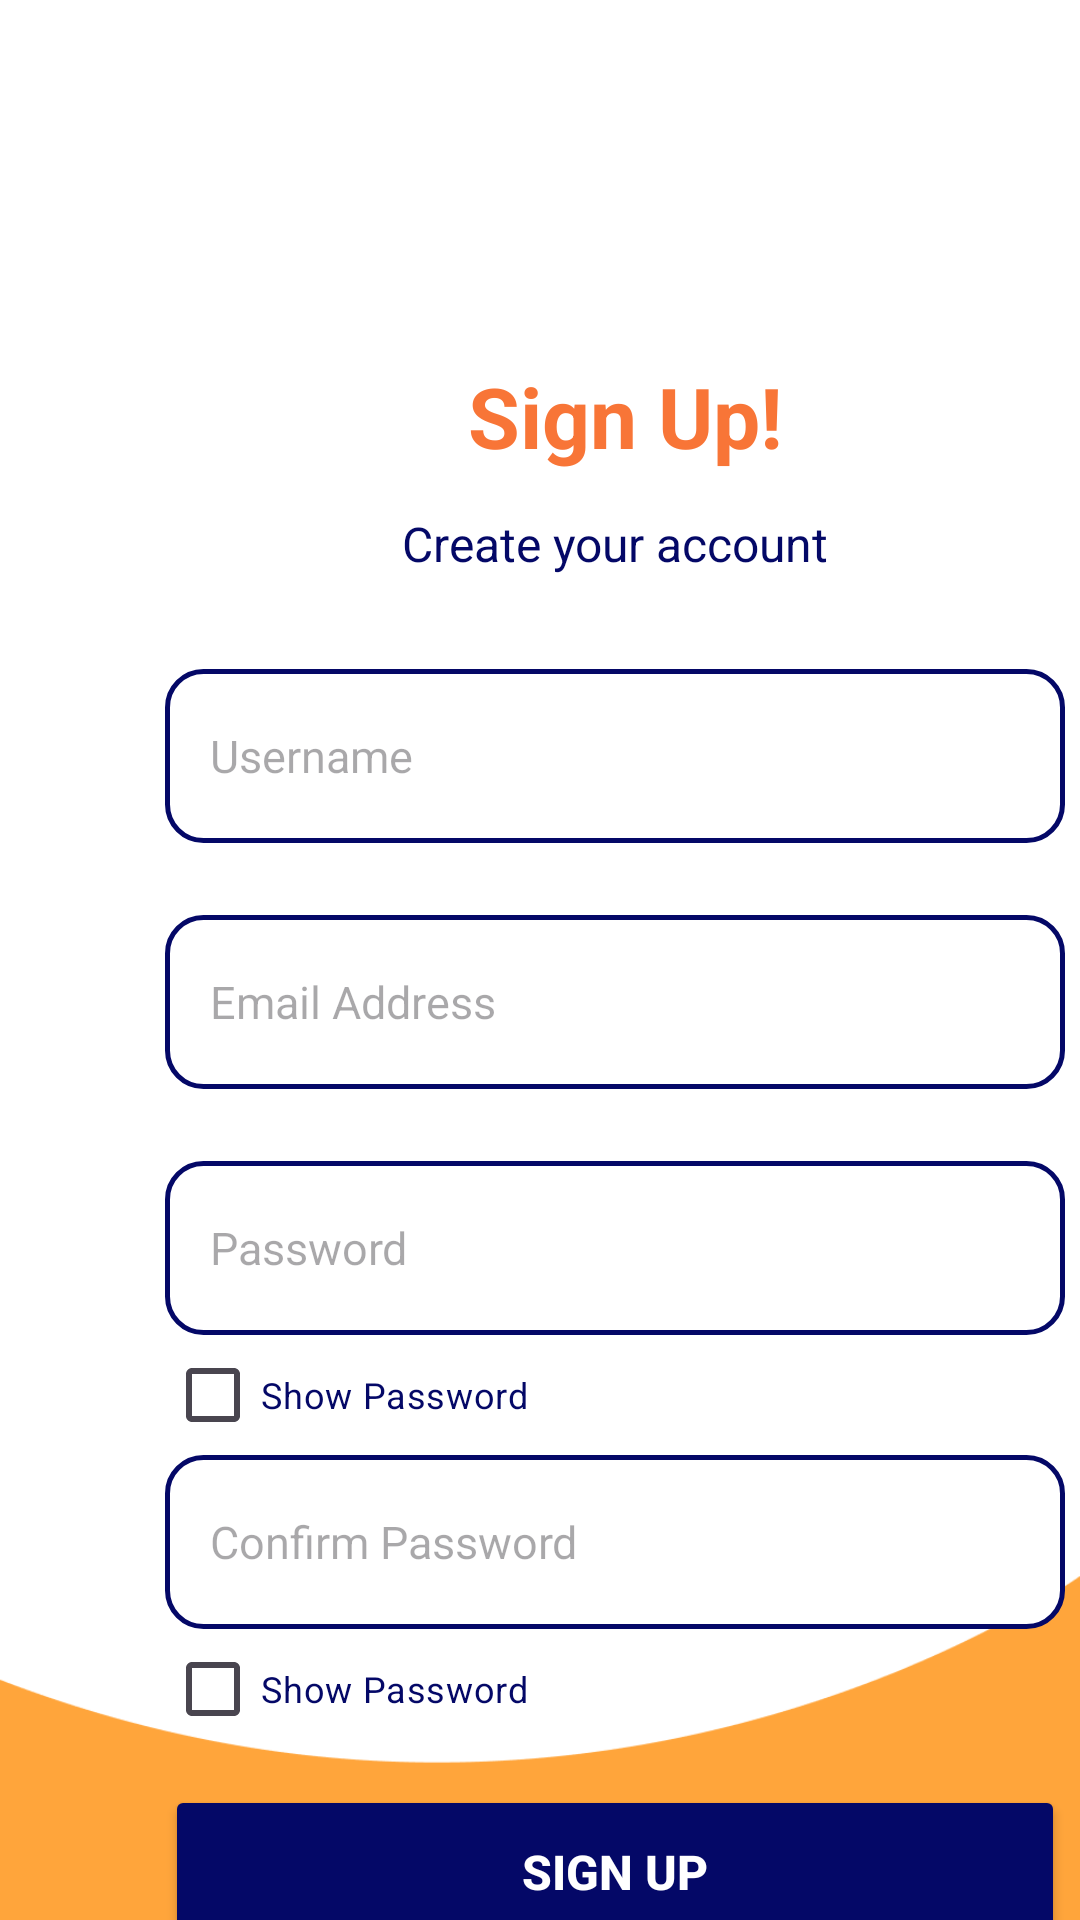

The Android layout XML behind this screen, and the referenced resources:
<!-- AndroidManifest.xml: application theme Theme.AppProject -->
<!-- res/layout/signup_activity.xml -->
<?xml version="1.0" encoding="utf-8"?>
<androidx.constraintlayout.widget.ConstraintLayout xmlns:android="http://schemas.android.com/apk/res/android"
    xmlns:app="http://schemas.android.com/apk/res-auto"
    xmlns:tools="http://schemas.android.com/tools"
    android:layout_width="match_parent"
    android:layout_height="match_parent"
    android:background="@drawable/background_mob">

    <TextView
        android:id="@+id/tvSignUp"
        android:layout_width="wrap_content"
        android:layout_height="wrap_content"
        android:layout_marginStart="156dp"
        android:layout_marginTop="120dp"
        android:text="Sign Up!"
        android:textColor="#F87537"
        android:textSize="28sp"
        android:textStyle="bold"
        app:layout_constraintStart_toStartOf="parent"
        app:layout_constraintTop_toTopOf="parent" />

    <EditText
        android:id="@+id/etEmailAddress"
        android:layout_width="300dp"
        android:layout_height="58dp"
        android:layout_marginStart="55dp"
        android:layout_marginTop="24dp"
        android:background="@drawable/text_fields"
        android:ems="10"
        android:hint="Email Address"
        android:inputType="textEmailAddress"
        android:paddingStart="15dp"
        android:paddingEnd="15dp"
        android:textSize="15sp"
        app:layout_constraintStart_toStartOf="parent"
        app:layout_constraintTop_toBottomOf="@+id/etSignUsername" />

    <EditText
        android:id="@+id/etConfirmPassword"
        android:layout_width="300dp"
        android:layout_height="58dp"
        android:layout_marginStart="55dp"
        android:layout_marginTop="40dp"
        android:background="@drawable/text_fields"
        android:ems="10"
        android:hint="Confirm Password"
        android:inputType="textPassword"
        android:paddingStart="15dp"
        android:paddingEnd="15dp"
        android:textSize="15sp"
        app:layout_constraintStart_toStartOf="parent"
        app:layout_constraintTop_toBottomOf="@+id/etSignPassword" />

    <CheckBox
        android:id="@+id/cbShowConfirmPass"
        android:layout_width="wrap_content"
        android:layout_height="30dp"
        android:layout_marginStart="55dp"
        android:layout_marginTop="5dp"
        android:backgroundTint="#F87537"
        android:text="Show Password"
        android:textColor="#040867"
        android:textSize="12sp"
        app:layout_constraintStart_toStartOf="parent"
        app:layout_constraintTop_toBottomOf="@+id/etConfirmPassword" />

    <EditText
        android:id="@+id/etSignUsername"
        android:layout_width="300dp"
        android:layout_height="58dp"
        android:layout_marginStart="55dp"
        android:layout_marginTop="31dp"
        android:background="@drawable/text_fields"
        android:ems="10"
        android:hint="Username"
        android:inputType="text"
        android:paddingStart="15dp"
        android:paddingEnd="15dp"
        android:textSize="15sp"
        app:layout_constraintStart_toStartOf="parent"
        app:layout_constraintTop_toBottomOf="@+id/tvCreate" />

    <EditText
        android:id="@+id/etSignPassword"
        android:layout_width="300dp"
        android:layout_height="58dp"
        android:layout_marginStart="55dp"
        android:layout_marginTop="24dp"
        android:background="@drawable/text_fields"
        android:ems="10"
        android:hint="Password"
        android:inputType="textPassword"
        android:paddingStart="15dp"
        android:paddingEnd="15dp"
        android:textSize="15sp"
        app:layout_constraintStart_toStartOf="parent"
        app:layout_constraintTop_toBottomOf="@+id/etEmailAddress" />

    <Button
        android:id="@+id/btnSignUp"
        android:layout_width="300dp"
        android:layout_height="58dp"
        android:layout_marginStart="55dp"
        android:layout_marginTop="52dp"
        android:backgroundTint="#040867"
        android:text="Sign Up"
        android:textColor="@color/white"
        android:textSize="16sp"
        android:textStyle="bold"
        app:layout_constraintStart_toStartOf="parent"
        app:layout_constraintTop_toBottomOf="@+id/etConfirmPassword" />

    <TextView
        android:id="@+id/tvOr"
        android:layout_width="wrap_content"
        android:layout_height="wrap_content"
        android:layout_marginStart="196dp"
        android:layout_marginTop="8dp"
        android:text="or"
        android:textColor="#040867"
        android:textSize="16sp"
        android:textStyle="bold"
        app:layout_constraintStart_toStartOf="parent"
        app:layout_constraintTop_toBottomOf="@+id/btnSignUp" />

    <Button
        android:id="@+id/btnContinueLogin"
        android:layout_width="300dp"
        android:layout_height="58dp"
        android:layout_marginStart="55dp"
        android:layout_marginTop="4dp"
        android:backgroundTint="#F87537"
        android:text="Continue to Login"
        android:textColor="@color/white"
        android:textSize="16sp"
        android:textStyle="bold"
        app:layout_constraintStart_toStartOf="parent"
        app:layout_constraintTop_toBottomOf="@+id/tvOr" />

    <TextView
        android:id="@+id/tvCreate"
        android:layout_width="wrap_content"
        android:layout_height="wrap_content"
        android:layout_marginStart="134dp"
        android:layout_marginTop="13dp"
        android:text="Create your account"
        android:textColor="#040867"
        android:textSize="16sp"
        app:layout_constraintStart_toStartOf="parent"
        app:layout_constraintTop_toBottomOf="@+id/tvSignUp" />

    <CheckBox
        android:id="@+id/cbShowPass"
        android:layout_width="wrap_content"
        android:layout_height="30dp"
        android:layout_marginStart="55dp"
        android:layout_marginTop="5dp"
        android:backgroundTint="#F87537"
        android:text="Show Password"
        android:textColor="#040867"
        android:textSize="12sp"
        app:layout_constraintStart_toStartOf="parent"
        app:layout_constraintTop_toBottomOf="@+id/etSignPassword" />


</androidx.constraintlayout.widget.ConstraintLayout>
<!-- resources referenced by this layout -->
<resources>
  <color name="white">#FFFFFFFF</color>
  <!-- drawable background_mob: png bitmap (drawable, 11864 bytes) -->
  <!-- drawable text_fields (drawable) -->
  <?xml version="1.0" encoding="utf-8"?>
  <shape xmlns:android="http://schemas.android.com/apk/res/android" android:shape="rectangle">
      <solid android:color="@android:color/white"/>
      <corners android:radius="12dp"/>
  
      <stroke
          android:color="#040867"
          android:width="1.5dp"/>
  </shape>
  <style name="Theme.AppProject" parent="Base.Theme.AppProject" />
  <style name="Base.Theme.AppProject" parent="Theme.Material3.DayNight.NoActionBar">
          
          
      </style>
</resources>
